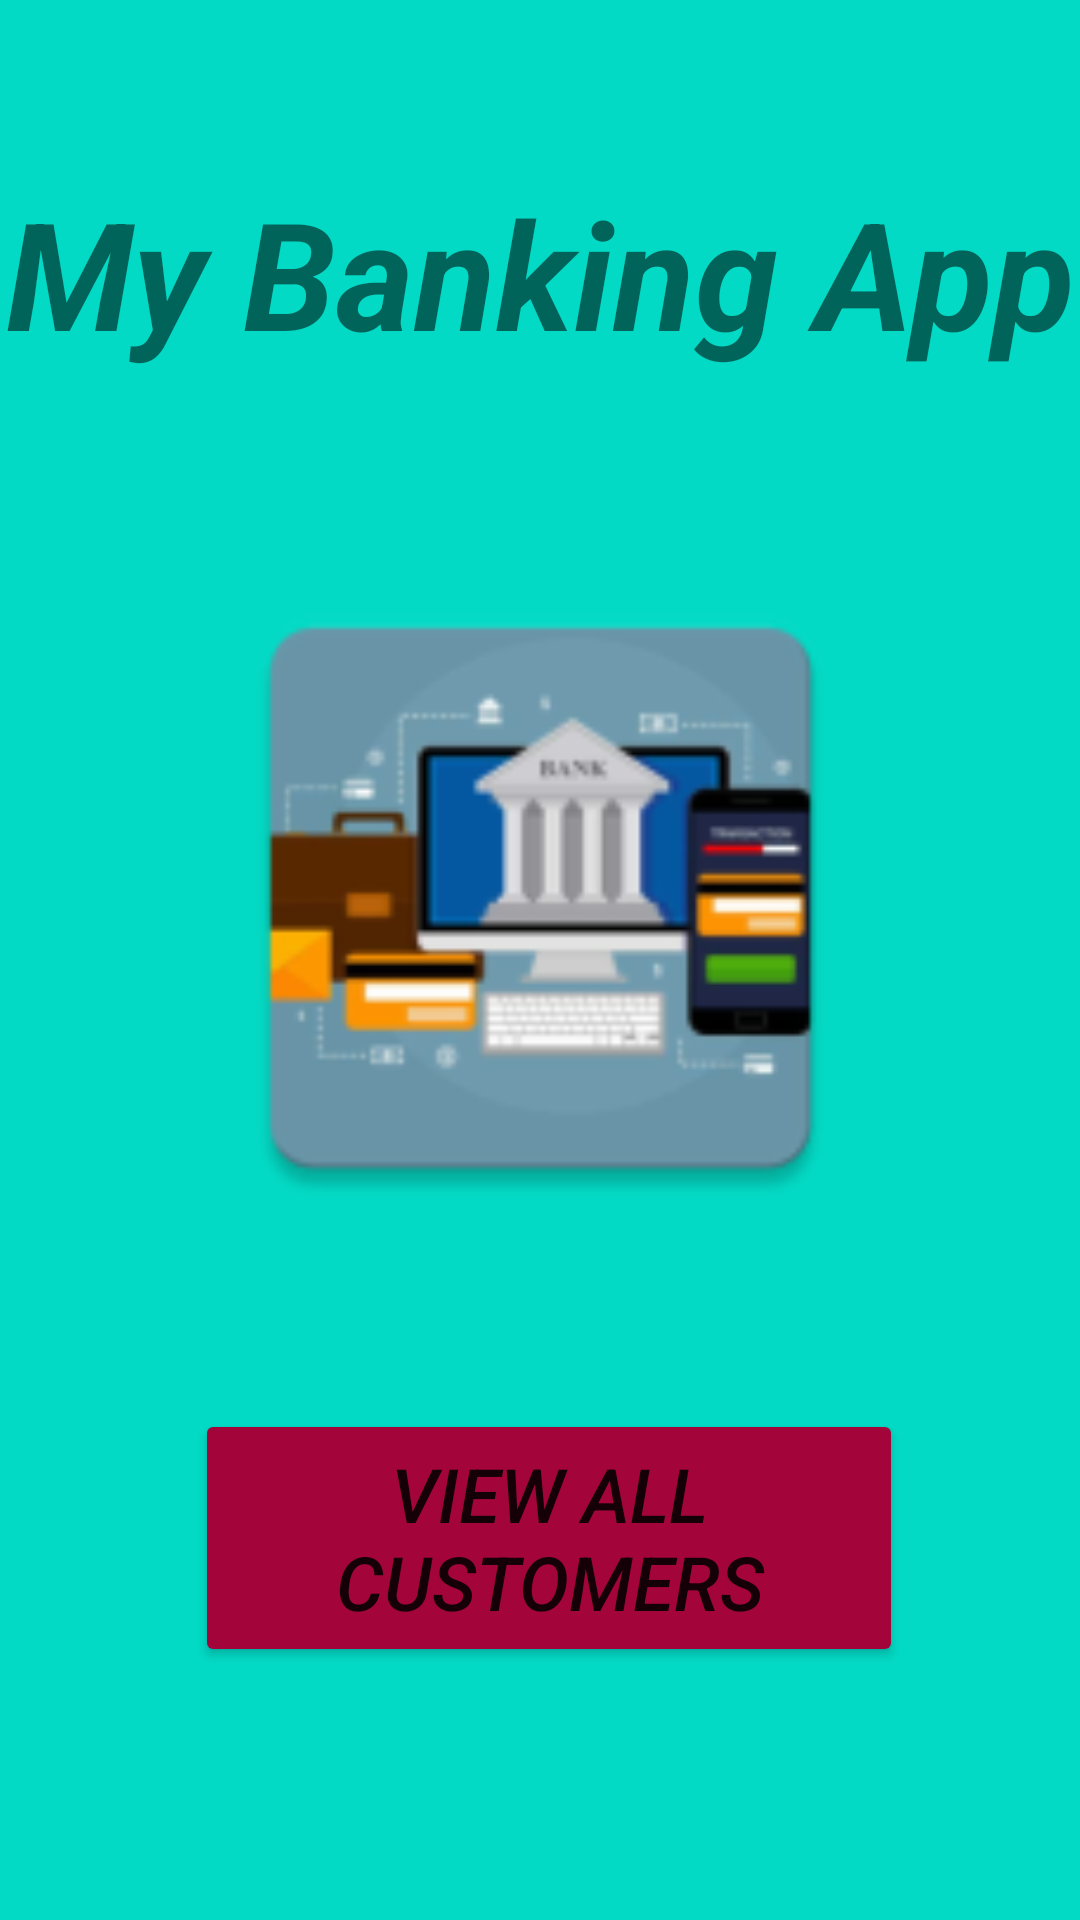

Here is an Android app screen rendered from its layout file. Give the layout XML and the strings, colors and styles it references.
<!-- AndroidManifest.xml: application theme Theme.BankingApp -->
<!-- res/layout/activity_main.xml -->
<?xml version="1.0" encoding="utf-8"?>
<androidx.constraintlayout.widget.ConstraintLayout xmlns:android="http://schemas.android.com/apk/res/android"
    xmlns:app="http://schemas.android.com/apk/res-auto"
    xmlns:tools="http://schemas.android.com/tools"
    android:layout_width="match_parent"
    android:layout_height="match_parent"
    android:background="@color/teal_200"
    tools:context=".MainActivity">

    <TextView
        android:id="@+id/textView"
        android:layout_width="wrap_content"
        android:layout_height="wrap_content"
        android:text="@string/app_name"
        android:textSize="50sp"
        android:textStyle="bold|italic"
        app:layout_constraintBottom_toBottomOf="parent"
        app:layout_constraintLeft_toLeftOf="parent"
        app:layout_constraintRight_toRightOf="parent"
        app:layout_constraintTop_toTopOf="parent"
        app:layout_constraintVertical_bias="0.1" />

    <ImageView
        android:layout_width="227dp"
        android:layout_height="230dp"
        android:src="@mipmap/bank"
        app:layout_constraintBottom_toTopOf="@+id/allUsers"
        app:layout_constraintEnd_toEndOf="parent"
        app:layout_constraintStart_toStartOf="parent"
        app:layout_constraintTop_toBottomOf="@+id/textView"
        app:layout_constraintVertical_bias="0.521" />

    <Button
        android:id="@+id/allUsers"
        android:layout_width="236dp"
        android:layout_height="86dp"
        android:text="@string/view_all"
        android:textSize="25sp"
        android:textStyle="italic"
        android:backgroundTint="@color/pink_500"
        app:layout_constraintBottom_toBottomOf="parent"
        app:layout_constraintEnd_toEndOf="parent"
        app:layout_constraintHorizontal_bias="0.525"
        app:layout_constraintRight_toRightOf="parent"
        app:layout_constraintStart_toStartOf="parent"
        app:layout_constraintTop_toTopOf="parent"
        app:layout_constraintVertical_bias="0.848" />

</androidx.constraintlayout.widget.ConstraintLayout>
<!-- resources referenced by this layout -->
<resources>
  <color name="pink_500">#A3053B</color>
  <color name="teal_200">#FF03DAC5</color>
  <!-- mipmap bank: png bitmap (mipmap-hdpi, 5105 bytes) -->
  <string name="app_name">My Banking App</string>
  <string name="view_all">View All Customers</string>
  <style name="Theme.BankingApp" parent="Theme.MaterialComponents.DayNight.DarkActionBar">
          
          <item name="colorPrimary">@color/pink_500</item>
          <item name="colorPrimaryVariant">@color/purple_700</item>
          <item name="colorOnPrimary">@color/white</item>
          
          <item name="colorSecondary">@color/teal_200</item>
          <item name="colorSecondaryVariant">@color/teal_700</item>
          <item name="colorOnSecondary">@color/black</item>
          
          <item name="android:statusBarColor" tools:targetApi="l">?attr/colorPrimaryVariant</item>
          
      </style>
  <color name="purple_700">#FF3700B3</color>
  <color name="white">#FFFFFFFF</color>
  <color name="teal_700">#FF018786</color>
  <color name="black">#FF000000</color>
</resources>
